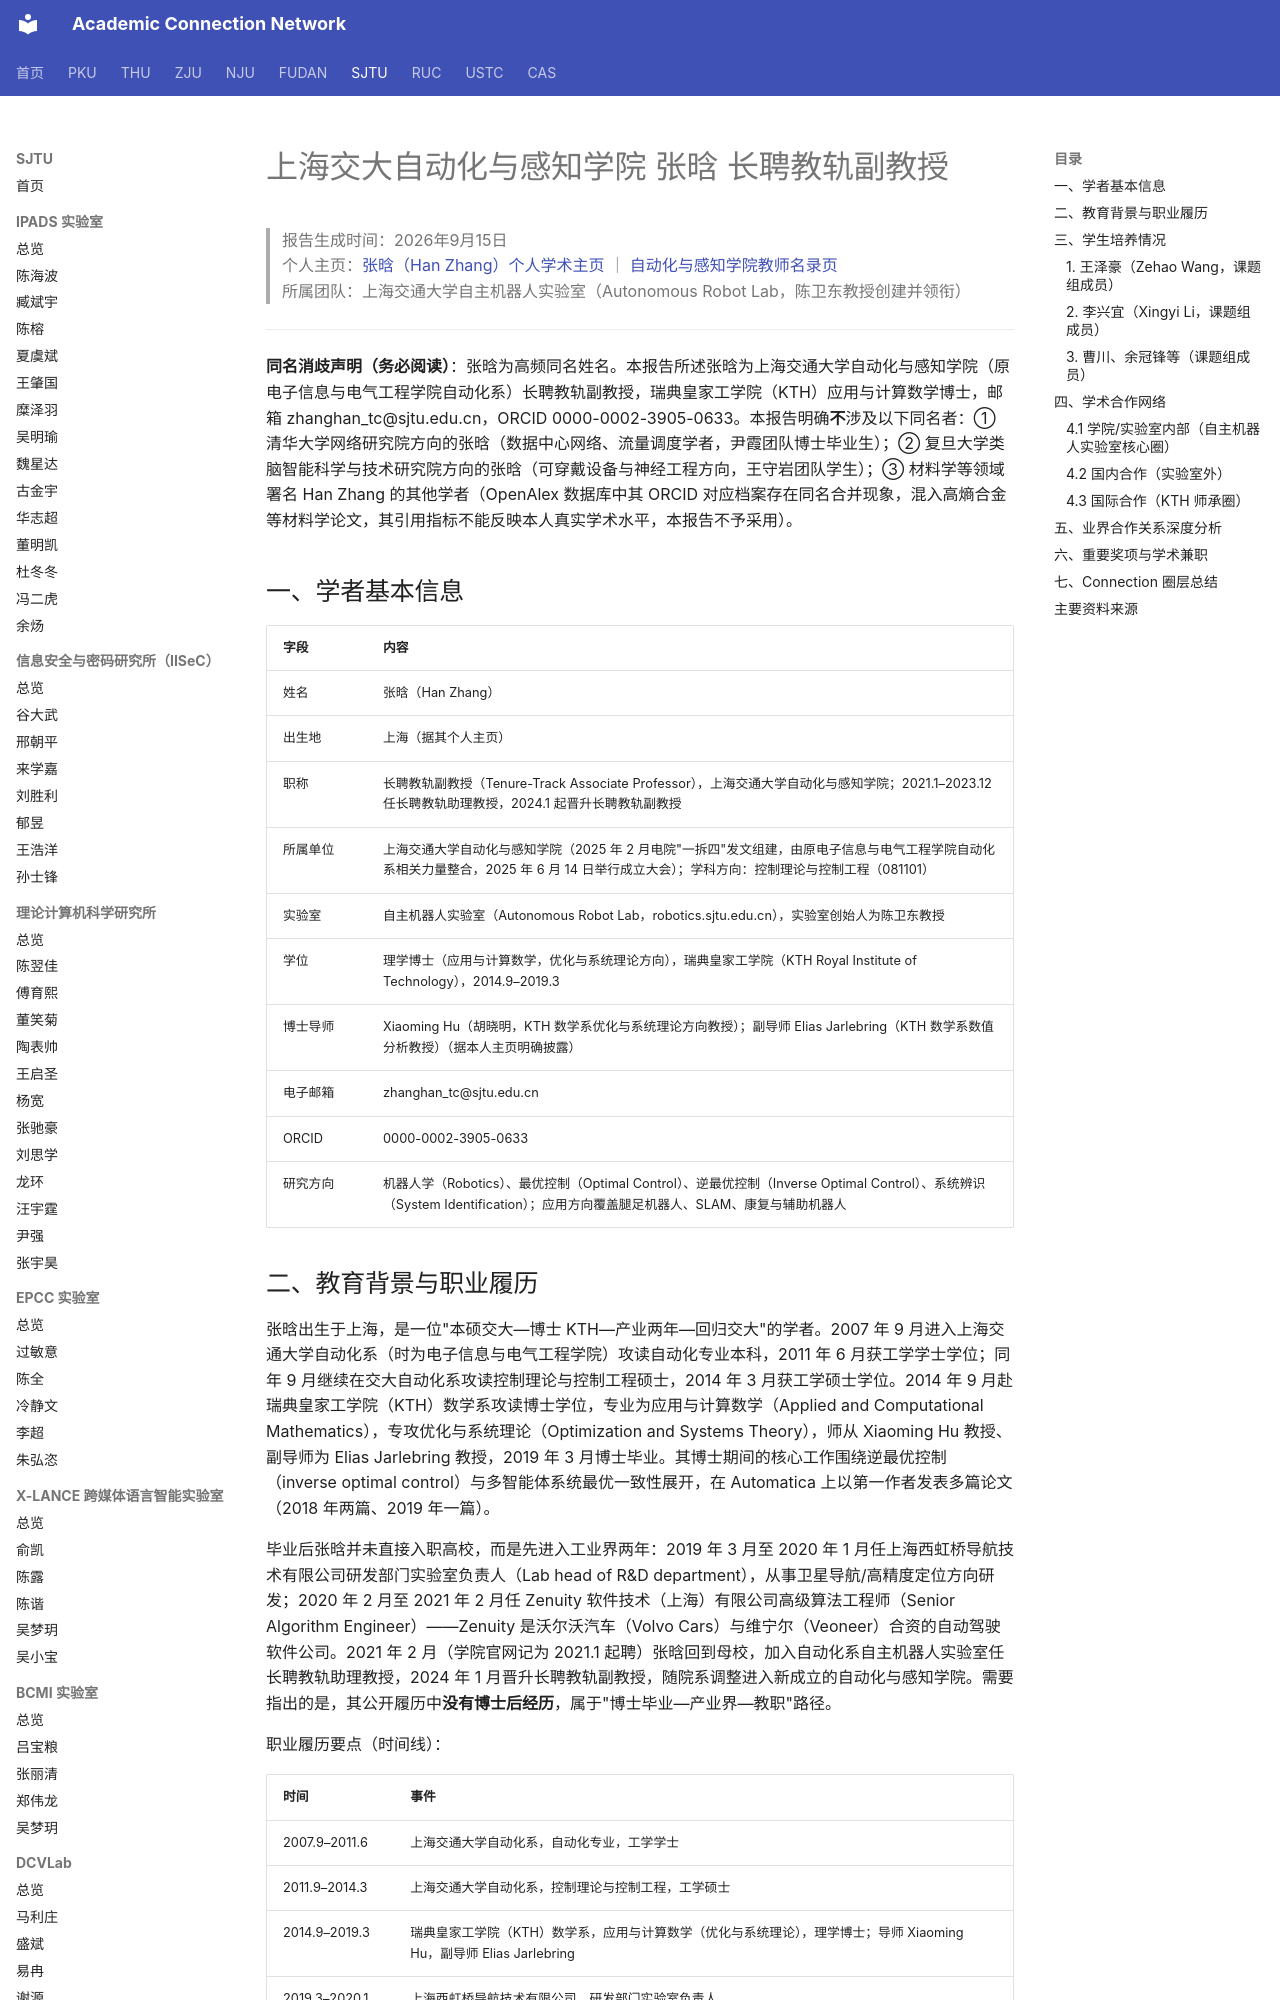

repository: AcademiConnection/AcademiConnection.github.io · page: sjtu_ase_faculty_network/sjtu_ase_zhanghan_network/index.html · generator: mkdocs

# 上海交大自动化与感知学院 张晗 长聘教轨副教授

> 报告生成时间：2026年9月15日  
> 个人主页：[张晗（Han Zhang）个人学术主页](https://zhanghan-tc.github.io/) ｜ [自动化与感知学院教师名录页](https://sais.sjtu.edu.cn/faculty/zhanghan.html)  
> 所属团队：上海交通大学自主机器人实验室（Autonomous Robot Lab，陈卫东教授创建并领衔）

---

**同名消歧声明（务必阅读）**：张晗为高频同名姓名。本报告所述张晗为上海交通大学自动化与感知学院（原电子信息与电气工程学院自动化系）长聘教轨副教授，瑞典皇家工学院（KTH）应用与计算数学博士，邮箱 zhanghan_tc@sjtu.edu.cn，ORCID 0000-0002-3905-0633。本报告明确**不**涉及以下同名者：① 清华大学网络研究院方向的张晗（数据中心网络、流量调度学者，尹霞团队博士毕业生）；② 复旦大学类脑智能科学与技术研究院方向的张晗（可穿戴设备与神经工程方向，王守岩团队学生）；③ 材料学等领域署名 Han Zhang 的其他学者（OpenAlex 数据库中其 ORCID 对应档案存在同名合并现象，混入高熵合金等材料学论文，其引用指标不能反映本人真实学术水平，本报告不予采用）。

## 一、学者基本信息

| 字段 | 内容 |
| --- | --- |
| 姓名 | 张晗（Han Zhang） |
| 出生地 | 上海（据其个人主页） |
| 职称 | 长聘教轨副教授（Tenure-Track Associate Professor），上海交通大学自动化与感知学院；2021.1–2023.12 任长聘教轨助理教授，2024.1 起晋升长聘教轨副教授 |
| 所属单位 | 上海交通大学自动化与感知学院（2025 年 2 月电院"一拆四"发文组建，由原电子信息与电气工程学院自动化系相关力量整合，2025 年 6 月 14 日举行成立大会）；学科方向：控制理论与控制工程（081101） |
| 实验室 | 自主机器人实验室（Autonomous Robot Lab，robotics.sjtu.edu.cn），实验室创始人为陈卫东教授 |
| 学位 | 理学博士（应用与计算数学，优化与系统理论方向），瑞典皇家工学院（KTH Royal Institute of Technology），2014.9–2019.3 |
| 博士导师 | Xiaoming Hu（胡晓明，KTH 数学系优化与系统理论方向教授）；副导师 Elias Jarlebring（KTH 数学系数值分析教授）（据本人主页明确披露） |
| 电子邮箱 | zhanghan_tc@sjtu.edu.cn |
| ORCID | 0000-0002-3905-0633 |
| 研究方向 | 机器人学（Robotics）、最优控制（Optimal Control）、逆最优控制（Inverse Optimal Control）、系统辨识（System Identification）；应用方向覆盖腿足机器人、SLAM、康复与辅助机器人 |
